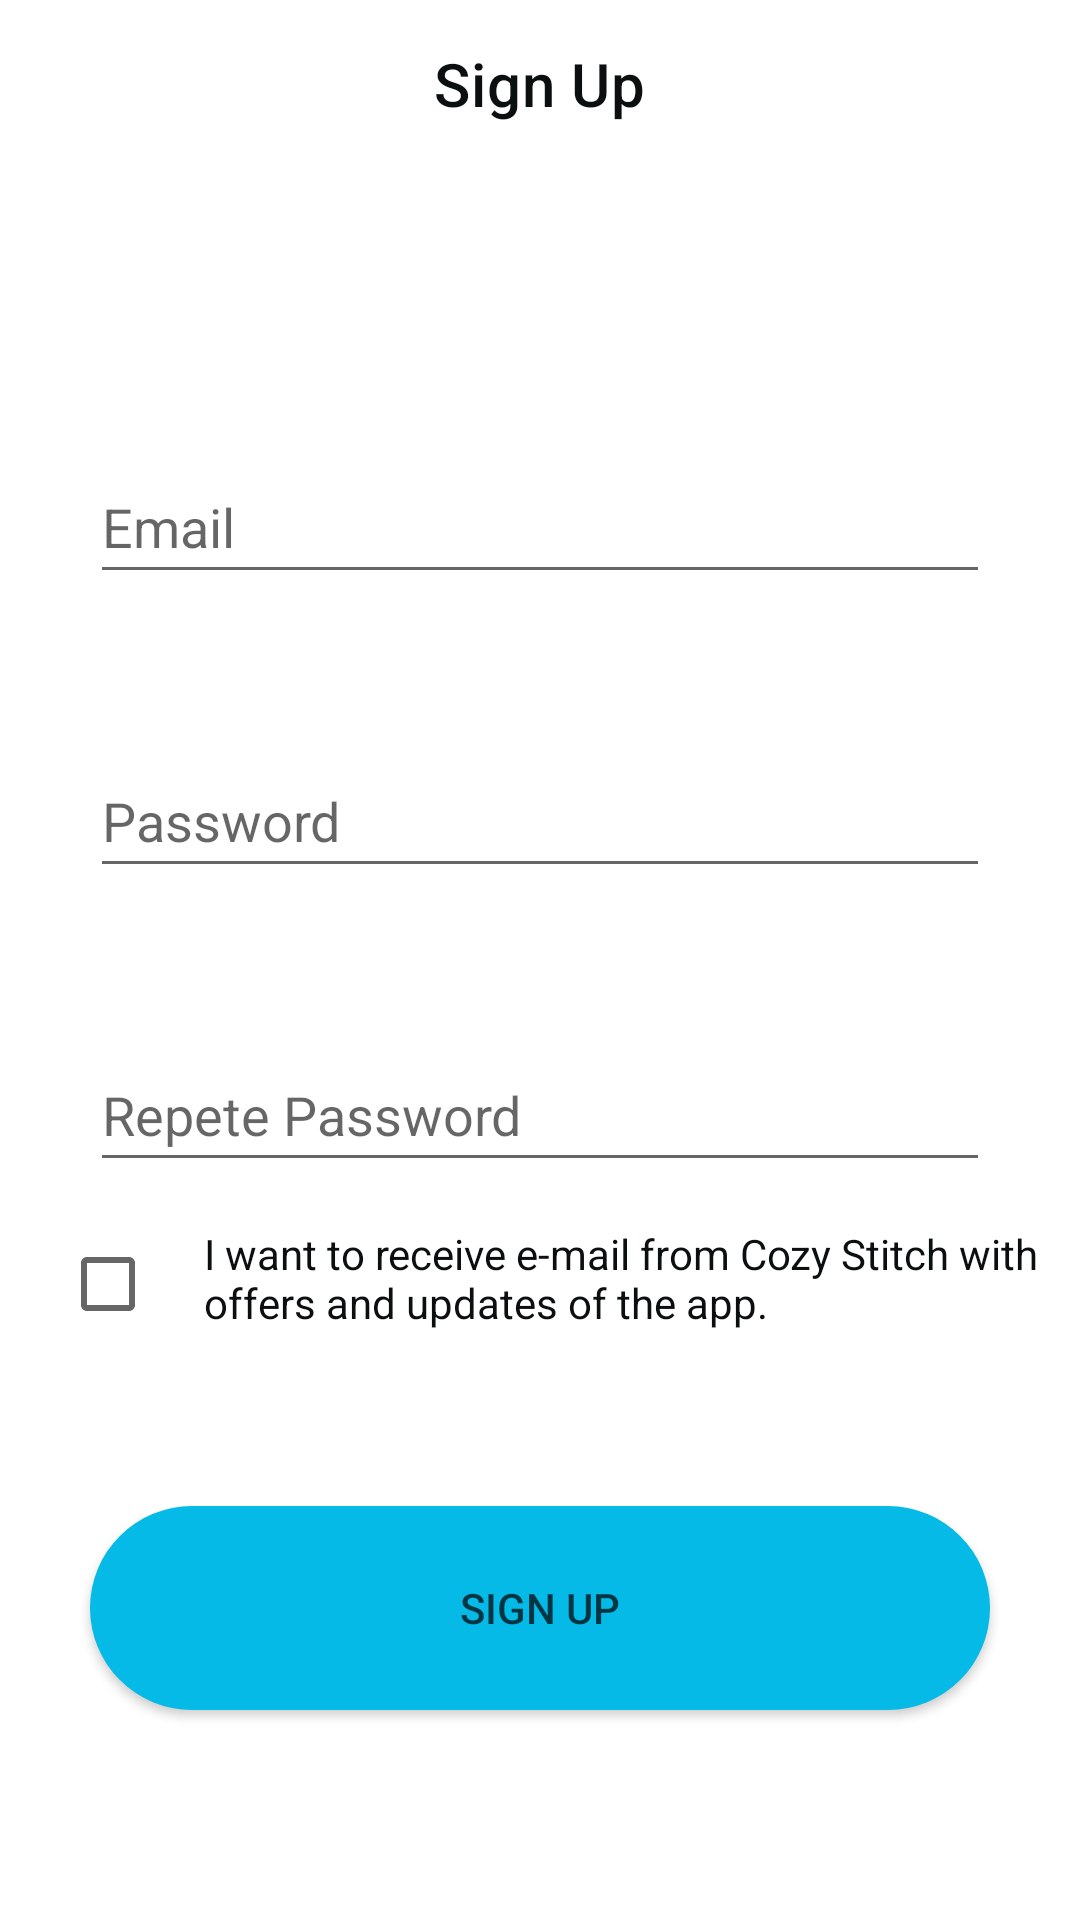

This screen was rendered from an Android layout file. Write that file and the resources it references.
<!-- AndroidManifest.xml: application theme Theme.CozyStitchApp -->
<!-- res/layout/fragment_sign_up.xml -->
<?xml version="1.0" encoding="utf-8"?>
<androidx.constraintlayout.widget.ConstraintLayout xmlns:android="http://schemas.android.com/apk/res/android"
    xmlns:tools="http://schemas.android.com/tools"
    android:layout_width="match_parent"
    android:layout_height="match_parent"
    xmlns:app="http://schemas.android.com/apk/res-auto"
    tools:context=".ui.signup.registration.SignUpFragment">

       <com.google.android.material.appbar.MaterialToolbar
           android:layout_width="match_parent"
           android:layout_height="wrap_content"
           app:layout_constraintEnd_toEndOf="parent"
           app:layout_constraintStart_toStartOf="parent"
           app:layout_constraintTop_toTopOf="parent"
           app:title="@string/sign_upLabel"
           app:titleCentered="true"
           app:titleTextColor="@color/neutral" />
       <EditText
           android:id="@+id/emailEditText"
           android:layout_width="match_parent"
           android:layout_height="48dp"
           android:layout_marginStart="30dp"
           android:layout_marginTop="150dp"
           android:layout_marginEnd="30dp"
           android:hint="@string/email_label"
           android:inputType="textEmailAddress"
           app:layout_constraintEnd_toEndOf="parent"
           app:layout_constraintStart_toStartOf="parent"
           app:layout_constraintTop_toTopOf="parent" />

       <EditText
           android:id="@+id/passwordEditText"
           android:layout_width="match_parent"
           android:layout_height="48dp"
           android:hint="@string/password_hint"
           android:inputType="textPassword"
           android:layout_marginStart="30dp"
           android:layout_marginTop="50dp"
           android:layout_marginEnd="30dp"
           app:layout_constraintEnd_toEndOf="parent"
           app:layout_constraintStart_toStartOf="parent"
           app:layout_constraintTop_toBottomOf="@+id/emailEditText" />

       <EditText
           android:id="@+id/checkPasswordEditText"
           android:layout_width="match_parent"
           android:layout_height="48dp"
           android:hint="@string/repete_password_label"
           android:inputType="textPassword"
           android:layout_marginStart="30dp"
           android:layout_marginTop="50dp"
           android:layout_marginEnd="30dp"
           app:layout_constraintEnd_toEndOf="parent"
           app:layout_constraintStart_toStartOf="parent"
           app:layout_constraintTop_toBottomOf="@+id/passwordEditText" />

       <LinearLayout
           android:id="@+id/authorizationContainer"
           android:layout_width="match_parent"
           android:layout_height="wrap_content"
           android:orientation="horizontal"
           app:layout_constraintEnd_toEndOf="parent"
           app:layout_constraintStart_toStartOf="parent"
           app:layout_constraintTop_toBottomOf="@+id/checkPasswordEditText">

           <CheckBox
               android:id="@+id/checkBox"
               android:layout_width="wrap_content"
               android:layout_height="wrap_content"
               android:layout_marginStart="20dp"
               android:layout_marginTop="10dp" />

           <TextView
               android:layout_width="318dp"
               android:layout_height="wrap_content"
               android:lines="2"
               android:textColor="@color/neutral"
               android:text="@string/autorization_privacy_label" />
       </LinearLayout>

       <android.widget.Button
           android:id="@+id/singUpButton"
           android:layout_width="match_parent"
           android:layout_height="68dp"
           android:layout_marginStart="30dp"
           android:layout_marginTop="50dp"
           android:layout_marginEnd="30dp"
           android:background="@drawable/sign_up_button_shape"
           android:text="@string/sign_upLabel"
           android:textColor="@color/labelSignUp"
           android:textSize="14sp"
           app:layout_constraintEnd_toEndOf="parent"
           app:layout_constraintStart_toStartOf="parent"
           app:layout_constraintTop_toBottomOf="@+id/authorizationContainer" />

</androidx.constraintlayout.widget.ConstraintLayout>
<!-- resources referenced by this layout -->
<resources>
  <color name="labelSignUp">#003544</color>
  <color name="neutral">#0C0F10</color>
  <!-- drawable sign_up_button_shape (drawable) -->
  <?xml version="1.0" encoding="utf-8"?>
  <shape xmlns:android="http://schemas.android.com/apk/res/android"
      android:shape="rectangle">
      <corners  android:radius="300dp" />
      <solid
          android:color="@color/signButton"/>
  
  </shape>
  <string name="autorization_privacy_label">I want to receive e-mail from Cozy Stitch with offers and updates of the app.</string>
  <string name="email_label">Email</string>
  <string name="password_hint">Password</string>
  <string name="repete_password_label">Repete Password</string>
  <string name="sign_upLabel">Sign Up</string>
  <style name="Theme.CozyStitchApp" parent="Theme.MaterialComponents.DayNight.NoActionBar">
          
          <item name="colorPrimary">@color/icons_cardLabels</item>
          <item name="colorPrimaryVariant">@color/purple_700</item>
          <item name="colorOnPrimary">@color/icons_cardLabels_at60</item>
          
          <item name="colorSecondary">@color/teal_200</item>
          <item name="colorSecondaryVariant">@color/teal_700</item>
          <item name="colorOnSecondary">@color/black</item>
          
          <item name="android:statusBarColor">@color/neutral</item>
          
      </style>
  <color name="signButton">#05BAE6</color>
  <color name="icons_cardLabels">#006781</color>
  <color name="purple_700">#FF3700B3</color>
  <color name="icons_cardLabels_at60">#99006781</color>
  <color name="teal_200">#FF03DAC5</color>
  <color name="teal_700">#FF018786</color>
  <color name="black">#FF000000</color>
</resources>
